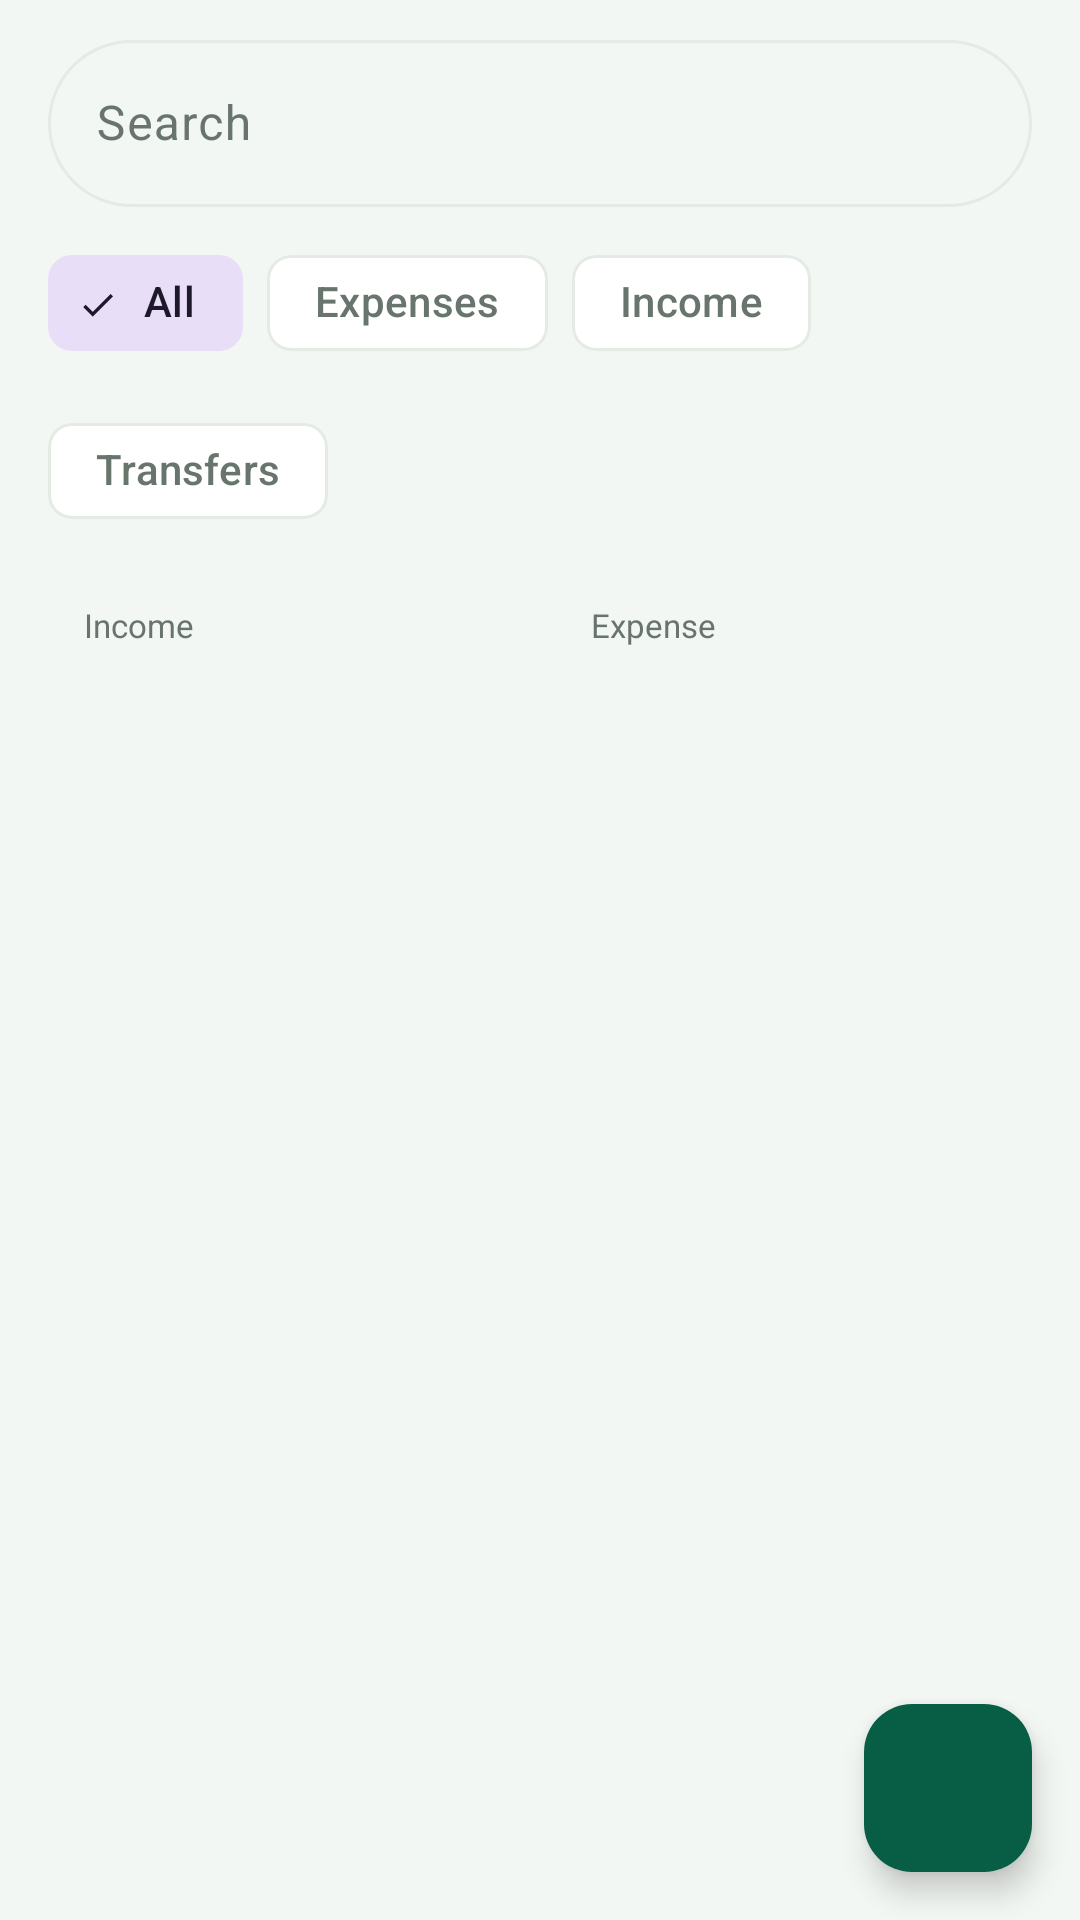

This screen was rendered from an Android layout file. Write that file and the resources it references.
<!-- AndroidManifest.xml: application theme Theme.CalExpenses -->
<!-- res/layout/fragment_transactions.xml -->
<?xml version="1.0" encoding="utf-8"?>
<androidx.coordinatorlayout.widget.CoordinatorLayout
    xmlns:android="http://schemas.android.com/apk/res/android"
    xmlns:app="http://schemas.android.com/apk/res-auto"
    android:layout_width="match_parent" android:layout_height="match_parent"
    android:background="?android:attr/colorBackground">

    <LinearLayout android:layout_width="match_parent" android:layout_height="match_parent"
        android:orientation="vertical" android:paddingHorizontal="@dimen/screen_pad"
        android:paddingTop="@dimen/space_1">

        <com.google.android.material.textfield.TextInputLayout
            android:layout_width="match_parent" android:layout_height="wrap_content"
            style="@style/Widget.Material3.TextInputLayout.OutlinedBox"
            android:hint="@string/search" app:startIconDrawable="@drawable/ic_search"
            app:boxCornerRadiusTopStart="@dimen/radius_pill"
            app:boxCornerRadiusTopEnd="@dimen/radius_pill"
            app:boxCornerRadiusBottomStart="@dimen/radius_pill"
            app:boxCornerRadiusBottomEnd="@dimen/radius_pill">
            <com.google.android.material.textfield.TextInputEditText
                android:id="@+id/etSearch" android:layout_width="match_parent"
                android:layout_height="wrap_content" android:inputType="text"
                android:imeOptions="actionSearch" android:maxLines="1" />
        </com.google.android.material.textfield.TextInputLayout>

        <com.google.android.material.chip.ChipGroup android:id="@+id/chipGroup"
            android:layout_width="match_parent" android:layout_height="wrap_content"
            android:layout_marginTop="@dimen/space_1" app:singleSelection="true"
            app:selectionRequired="true" app:chipSpacingHorizontal="8dp">
            <com.google.android.material.chip.Chip android:id="@+id/chipAll"
                style="@style/Widget.Material3.Chip.Filter" android:layout_width="wrap_content"
                android:layout_height="wrap_content" android:text="All" android:checked="true" />
            <com.google.android.material.chip.Chip android:id="@+id/chipExpenses"
                style="@style/Widget.Material3.Chip.Filter" android:layout_width="wrap_content"
                android:layout_height="wrap_content" android:text="Expenses" />
            <com.google.android.material.chip.Chip android:id="@+id/chipIncome"
                style="@style/Widget.Material3.Chip.Filter" android:layout_width="wrap_content"
                android:layout_height="wrap_content" android:text="Income" />
            <com.google.android.material.chip.Chip android:id="@+id/chipTransfers"
                style="@style/Widget.Material3.Chip.Filter" android:layout_width="wrap_content"
                android:layout_height="wrap_content" android:text="Transfers" />
        </com.google.android.material.chip.ChipGroup>

        <LinearLayout android:layout_width="match_parent" android:layout_height="wrap_content"
            android:orientation="horizontal" android:layout_marginTop="@dimen/space_1">
            <LinearLayout android:layout_width="0dp" android:layout_height="wrap_content"
                android:layout_weight="1" android:orientation="vertical" android:padding="12dp"
                android:background="@drawable/bg_card">
                <TextView android:layout_width="wrap_content" android:layout_height="wrap_content"
                    android:text="Income" android:textColor="@color/text_secondary" android:textSize="11sp" />
                <TextView android:id="@+id/tvTotalIncome" android:layout_width="wrap_content"
                    android:layout_height="wrap_content" android:textColor="@color/success"
                    android:textSize="16sp" android:textStyle="bold" />
            </LinearLayout>
            <Space android:layout_width="10dp" android:layout_height="1dp" />
            <LinearLayout android:layout_width="0dp" android:layout_height="wrap_content"
                android:layout_weight="1" android:orientation="vertical" android:padding="12dp"
                android:background="@drawable/bg_card">
                <TextView android:layout_width="wrap_content" android:layout_height="wrap_content"
                    android:text="Expense" android:textColor="@color/text_secondary" android:textSize="11sp" />
                <TextView android:id="@+id/tvTotalExpense" android:layout_width="wrap_content"
                    android:layout_height="wrap_content" android:textColor="@color/danger"
                    android:textSize="16sp" android:textStyle="bold" />
            </LinearLayout>
        </LinearLayout>

        <TextView android:id="@+id/tvEmpty" android:layout_width="match_parent"
            android:layout_height="wrap_content" android:text="No transactions yet. Tap + to add your first one."
            android:textColor="@color/text_secondary" android:textSize="14sp"
            android:gravity="center" android:padding="@dimen/space_4" android:visibility="gone" />

        <androidx.recyclerview.widget.RecyclerView android:id="@+id/recycler"
            android:layout_width="match_parent" android:layout_height="0dp"
            android:layout_weight="1" android:clipToPadding="false"
            android:paddingBottom="96dp" />
    </LinearLayout>

    <com.google.android.material.floatingactionbutton.FloatingActionButton
        android:id="@+id/fabAdd" android:layout_width="wrap_content"
        android:layout_height="wrap_content" android:layout_gravity="bottom|end"
        android:layout_margin="@dimen/space_2" android:src="@drawable/ic_add"
        android:contentDescription="@string/add" />
</androidx.coordinatorlayout.widget.CoordinatorLayout>
<!-- resources referenced by this layout -->
<resources>
  <color name="danger">#FFC45A43</color>
  <color name="success">#FF16834A</color>
  <color name="text_secondary">#FF68756D</color>
  <dimen name="radius_pill">100dp</dimen>
  <dimen name="screen_pad">16dp</dimen>
  <dimen name="space_1">8dp</dimen>
  <dimen name="space_2">16dp</dimen>
  <dimen name="space_4">32dp</dimen>
  <string name="add">Add</string>
  <string name="search">Search</string>
  <style name="Theme.CalExpenses" parent="Theme.Material3.DayNight.NoActionBar">
          <item name="colorPrimary">@color/accent</item>
          <item name="colorOnPrimary">@color/on_accent</item>
          <item name="colorPrimaryContainer">@color/accent_dim</item>
          <item name="colorOnPrimaryContainer">@color/on_accent</item>
          <item name="colorSecondary">@color/accent_cyan</item>
          <item name="colorOnSecondary">@color/on_accent</item>
          <item name="android:colorBackground">@color/bg</item>
          <item name="colorSurface">@color/surface</item>
          <item name="colorSurfaceVariant">@color/surface2</item>
          <item name="colorOnSurface">@color/text_primary</item>
          <item name="colorOnSurfaceVariant">@color/text_secondary</item>
          <item name="colorOutline">@color/outline</item>
          <item name="android:statusBarColor">@color/bg</item>
          <item name="android:navigationBarColor">@color/bg</item>
          <item name="android:windowBackground">@color/bg</item>
          <item name="android:textColorPrimary">@color/text_primary</item>
          <item name="android:textColorSecondary">@color/text_secondary</item>
      </style>
  <color name="accent">#FF087F5B</color>
  <color name="on_accent">#FFFFFFFF</color>
  <color name="accent_dim">#FF075E45</color>
  <color name="accent_cyan">#FF3B82B8</color>
  <color name="bg">#FFF3F7F3</color>
  <color name="surface">#FFFFFFFF</color>
  <color name="surface2">#FFF7FAF7</color>
  <color name="text_primary">#FF17211C</color>
  <color name="outline">#FFE4EBE5</color>
</resources>
